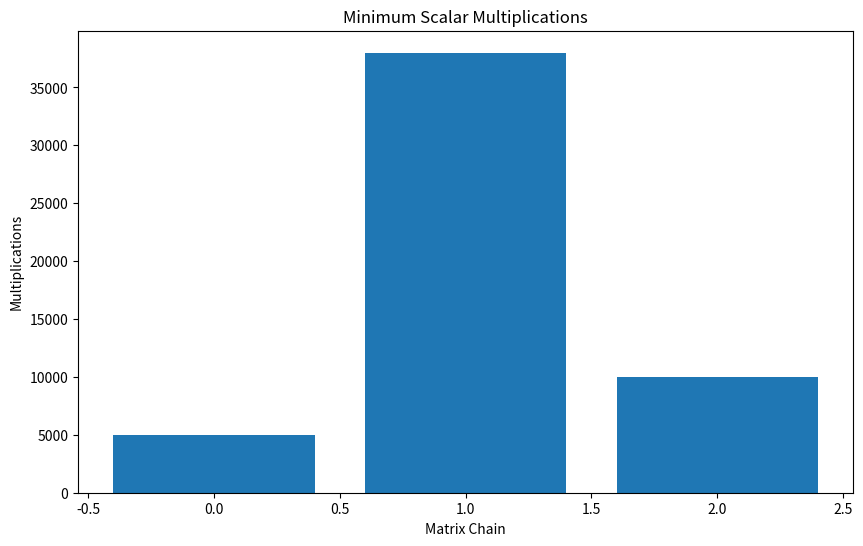

The matplotlib source for this figure:
import random
import matplotlib.pyplot as plt #type:ignore

def matrix_chain_order(dims):
    """ Matrix Chain Multiplication using DP
    dims: list of dimensions, matrix i has dims[i-1] x dims[i]
    Time: O(n^3), Space: O(n^2)
    """
    n = len(dims) - 1
    # m[i][j] = minimum multiplications for matrices i..j
    m = [[0] * (n + 1) for _ in range(n + 1)]
    s = [[0] * (n + 1) for _ in range(n + 1)]

    # l is the chain length
    for l in range(2, n + 1):
        for i in range(1, n - l + 2):
            j = i + l - 1
            m[i][j] = float('inf')
            for k in range(i, j):
                cost = m[i][k] + m[k+1][j] + dims[i-1] * dims[k] * dims[j]
                if cost < m[i][j]:
                    m[i][j] = cost
                    s[i][j] = k
    return m, s

def print_optimal_parens(s, i, j):
    if i == j:
        return f'A{i}'
    k = s[i][j]
    left = print_optimal_parens(s, i, k)
    right = print_optimal_parens(s, k + 1, j)
    return f'({left} x {right})'

def print_dp_table(m, n):
    print('\nDP Cost Table m[i][j]:')
    print(f'{"":>6}', end='')
    for j in range(1, n + 1):
        print(f'A{j:>8}', end='')
    print()
    for i in range(1, n + 1):
        print(f'A{i:<5}', end='')
        for j in range(1, n + 1):
            if j < i:
                print(f'{"---":>9}', end='')
            else:
                print(f'{m[i][j]:>9}', end='')
        print()

# A1(10x30), A2(30x5), A3(5x60), A4(60x10)
dims_list = [[10, 30, 5, 60, 10], [10, 20, 30, 40, 50], [5, 10, 20, 30, 40]]
costs = []
for dims in dims_list:
    n = len(dims) - 1
    print(f'Matrix Dimensions:')
    for i in range(n):
        print(f' A{i+1}: {dims[i]} x {dims[i+1]}')
    m, s = matrix_chain_order(dims)
    print(f'\nMinimum scalar multiplications: {m[1][n]}')
    print(f'Optimal parenthesization: {print_optimal_parens(s, 1, n)}')
    print_dp_table(m, n)
    costs.append(m[1][n])

plt.figure(figsize=(10, 6))
plt.bar(range(len(dims_list)), costs)
plt.title('Minimum Scalar Multiplications')
plt.xlabel('Matrix Chain')
plt.ylabel('Multiplications')
plt.show()
